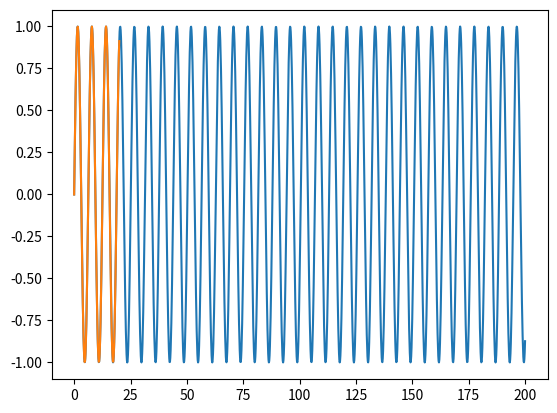

Reproduce this figure in Python.
# %%
import matplotlib.pyplot as plt
import matplotlib as mpl
import numpy as np

x = np.linspace(0, 200, 1300)
plt.plot(x, np.sin(x))
plt.show()
# %%
x = np.linspace(0, 20, 100)
plt.plot(x, np.sin(x))
plt.show()
# %%
